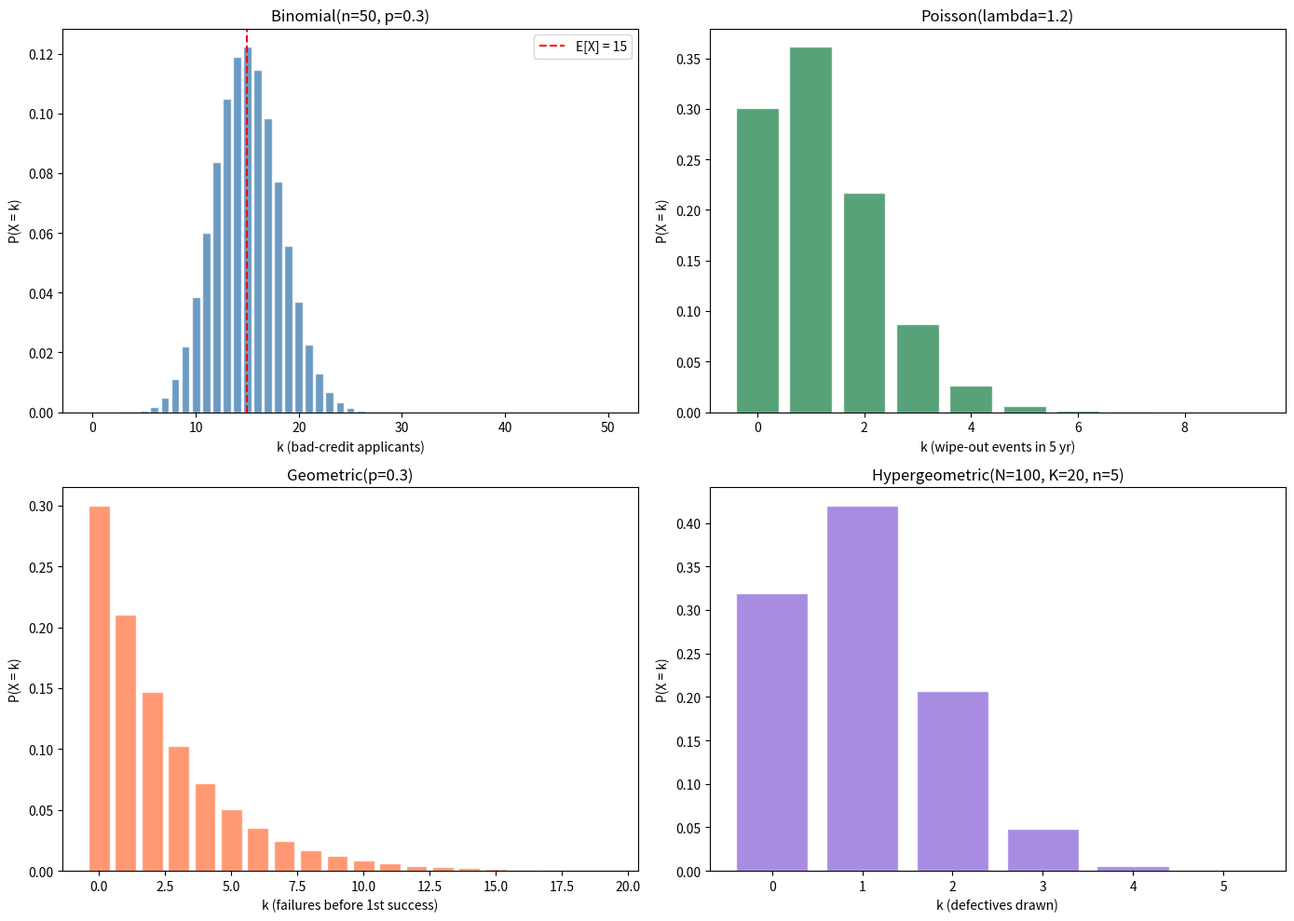

This figure's Python source:
"""
Discrete Distributions Suite — Binomial, Poisson, Geometric, Hypergeometric
=============================================================================
Adapted from Basic-Statistics-With-Python Chapter 2 notebook.

Demonstrates four key discrete distributions with financial examples:
  1. Binomial  — bad-credit encounters per month
  2. Poisson   — rare black-swan events over 5 years
  3. Geometric — failures before first success
  4. Hypergeometric — sampling without replacement
"""

import numpy as np
import matplotlib.pyplot as plt
from scipy import stats, special

# =============================================================================
# Main
# =============================================================================

np.random.seed(42)


# ── 1. Binomial Distribution ───────────────────────────────
def binomial_demo():
    """
    A banker meets 50 loan applicants per month.
    30% have bad credit history.
    """
    n, p = 50, 0.3
    k_vals = np.arange(0, n + 1)
    pmf = stats.binom.pmf(k_vals, n, p)

    # probability of exact 14 bad-credit applicants
    p14 = stats.binom.pmf(14, n, p)
    # CDF: P(X <= 12)
    p_le12 = stats.binom.cdf(12, n, p)

    print(f"  Binomial(n={n}, p={p})")
    print(f"    P(X = 14) = {p14:.4f}")
    print(f"    P(X <= 12) = {p_le12:.4f}")
    print(f"    E[X] = {n*p:.1f}, Var(X) = {n*p*(1-p):.2f}")
    return k_vals, pmf


# ── 2. Poisson Distribution ────────────────────────────────
def poisson_demo():
    """
    A trader makes 20 trades/month over 5 years.
    Probability of a complete wipe-out per trade is 1/1000.
    lambda = n*p = 1200 * 0.001 = 1.2
    """
    lam = 20 * 12 * 5 * (1 / 1000)  # = 1.2
    k_vals = np.arange(0, 10)
    pmf = stats.poisson.pmf(k_vals, lam)

    p_exactly2 = stats.poisson.pmf(2, lam)
    p_more2 = 1 - stats.poisson.cdf(2, lam)

    print(f"\n  Poisson(lambda={lam})")
    print(f"    P(X = 2 wipe-outs in 5 yr) = {p_exactly2:.4f}")
    print(f"    P(X > 2) = {p_more2:.4f}")
    return k_vals, pmf, lam


# ── 3. Geometric Distribution ──────────────────────────────
def geometric_demo():
    """
    Probability of success = 0.3.
    How many failures before first success?
    """
    p = 0.3
    k_vals = np.arange(0, 20)
    # P(k failures before 1st success) = (1-p)^k * p
    pmf = stats.geom.pmf(k_vals + 1, p)  # scipy counts trials, not failures

    p5 = (1 - p) ** 5 * p
    cdf5 = stats.geom.cdf(6, p)  # P(X <= 5 failures) = P(trials <= 6)

    print(f"\n  Geometric(p={p})")
    print(f"    P(exactly 5 failures before 1st success) = {p5:.4f}")
    print(f"    P(5 or fewer failures) = {cdf5:.4f}")
    print(f"    E[failures] = {(1-p)/p:.2f}")
    return k_vals, pmf


# ── 4. Hypergeometric Distribution ─────────────────────────
def hypergeometric_demo():
    """
    Population N=100, K=20 defectives. Draw n=5 without replacement.
    What is P(exactly 2 defectives)?
    """
    N, K, n = 100, 20, 5
    k_vals = np.arange(0, n + 1)
    pmf = stats.hypergeom.pmf(k_vals, N, K, n)

    p2 = stats.hypergeom.pmf(2, N, K, n)
    # manual: C(K,k)*C(N-K,n-k) / C(N,n)
    p2_manual = (special.comb(K, 2) * special.comb(N - K, n - 2)
                 / special.comb(N, n))

    print(f"\n  Hypergeometric(N={N}, K={K}, n={n})")
    print(f"    P(X = 2) = {p2:.4f}  (manual = {p2_manual:.4f})")
    print(f"    E[X] = {n*K/N:.2f}")
    return k_vals, pmf


# ── Main ────────────────────────────────────────────────────
def main():
    print("=" * 60)
    print("Discrete Distributions Suite")
    print("=" * 60)

    bk, bpmf = binomial_demo()
    pk, ppmf, lam = poisson_demo()
    gk, gpmf = geometric_demo()
    hk, hpmf = hypergeometric_demo()

    # visualisation
    fig, axes = plt.subplots(2, 2, figsize=(14, 10))

    ax = axes[0, 0]
    ax.bar(bk, bpmf, color="steelblue", edgecolor="white", alpha=0.8)
    ax.axvline(50 * 0.3, color="red", linestyle="--", label="E[X] = 15")
    ax.set_title("Binomial(n=50, p=0.3)")
    ax.set_xlabel("k (bad-credit applicants)")
    ax.set_ylabel("P(X = k)")
    ax.legend()

    ax = axes[0, 1]
    ax.bar(pk, ppmf, color="seagreen", edgecolor="white", alpha=0.8)
    ax.set_title(f"Poisson(lambda={lam})")
    ax.set_xlabel("k (wipe-out events in 5 yr)")
    ax.set_ylabel("P(X = k)")

    ax = axes[1, 0]
    ax.bar(gk, gpmf, color="coral", edgecolor="white", alpha=0.8)
    ax.set_title("Geometric(p=0.3)")
    ax.set_xlabel("k (failures before 1st success)")
    ax.set_ylabel("P(X = k)")

    ax = axes[1, 1]
    ax.bar(hk, hpmf, color="mediumpurple", edgecolor="white", alpha=0.8)
    ax.set_title("Hypergeometric(N=100, K=20, n=5)")
    ax.set_xlabel("k (defectives drawn)")
    ax.set_ylabel("P(X = k)")

    plt.tight_layout()
    plt.savefig("discrete_distributions_suite.png", dpi=150)
    plt.show()
    print("\nFigure saved: discrete_distributions_suite.png")


if __name__ == "__main__":
    main()
